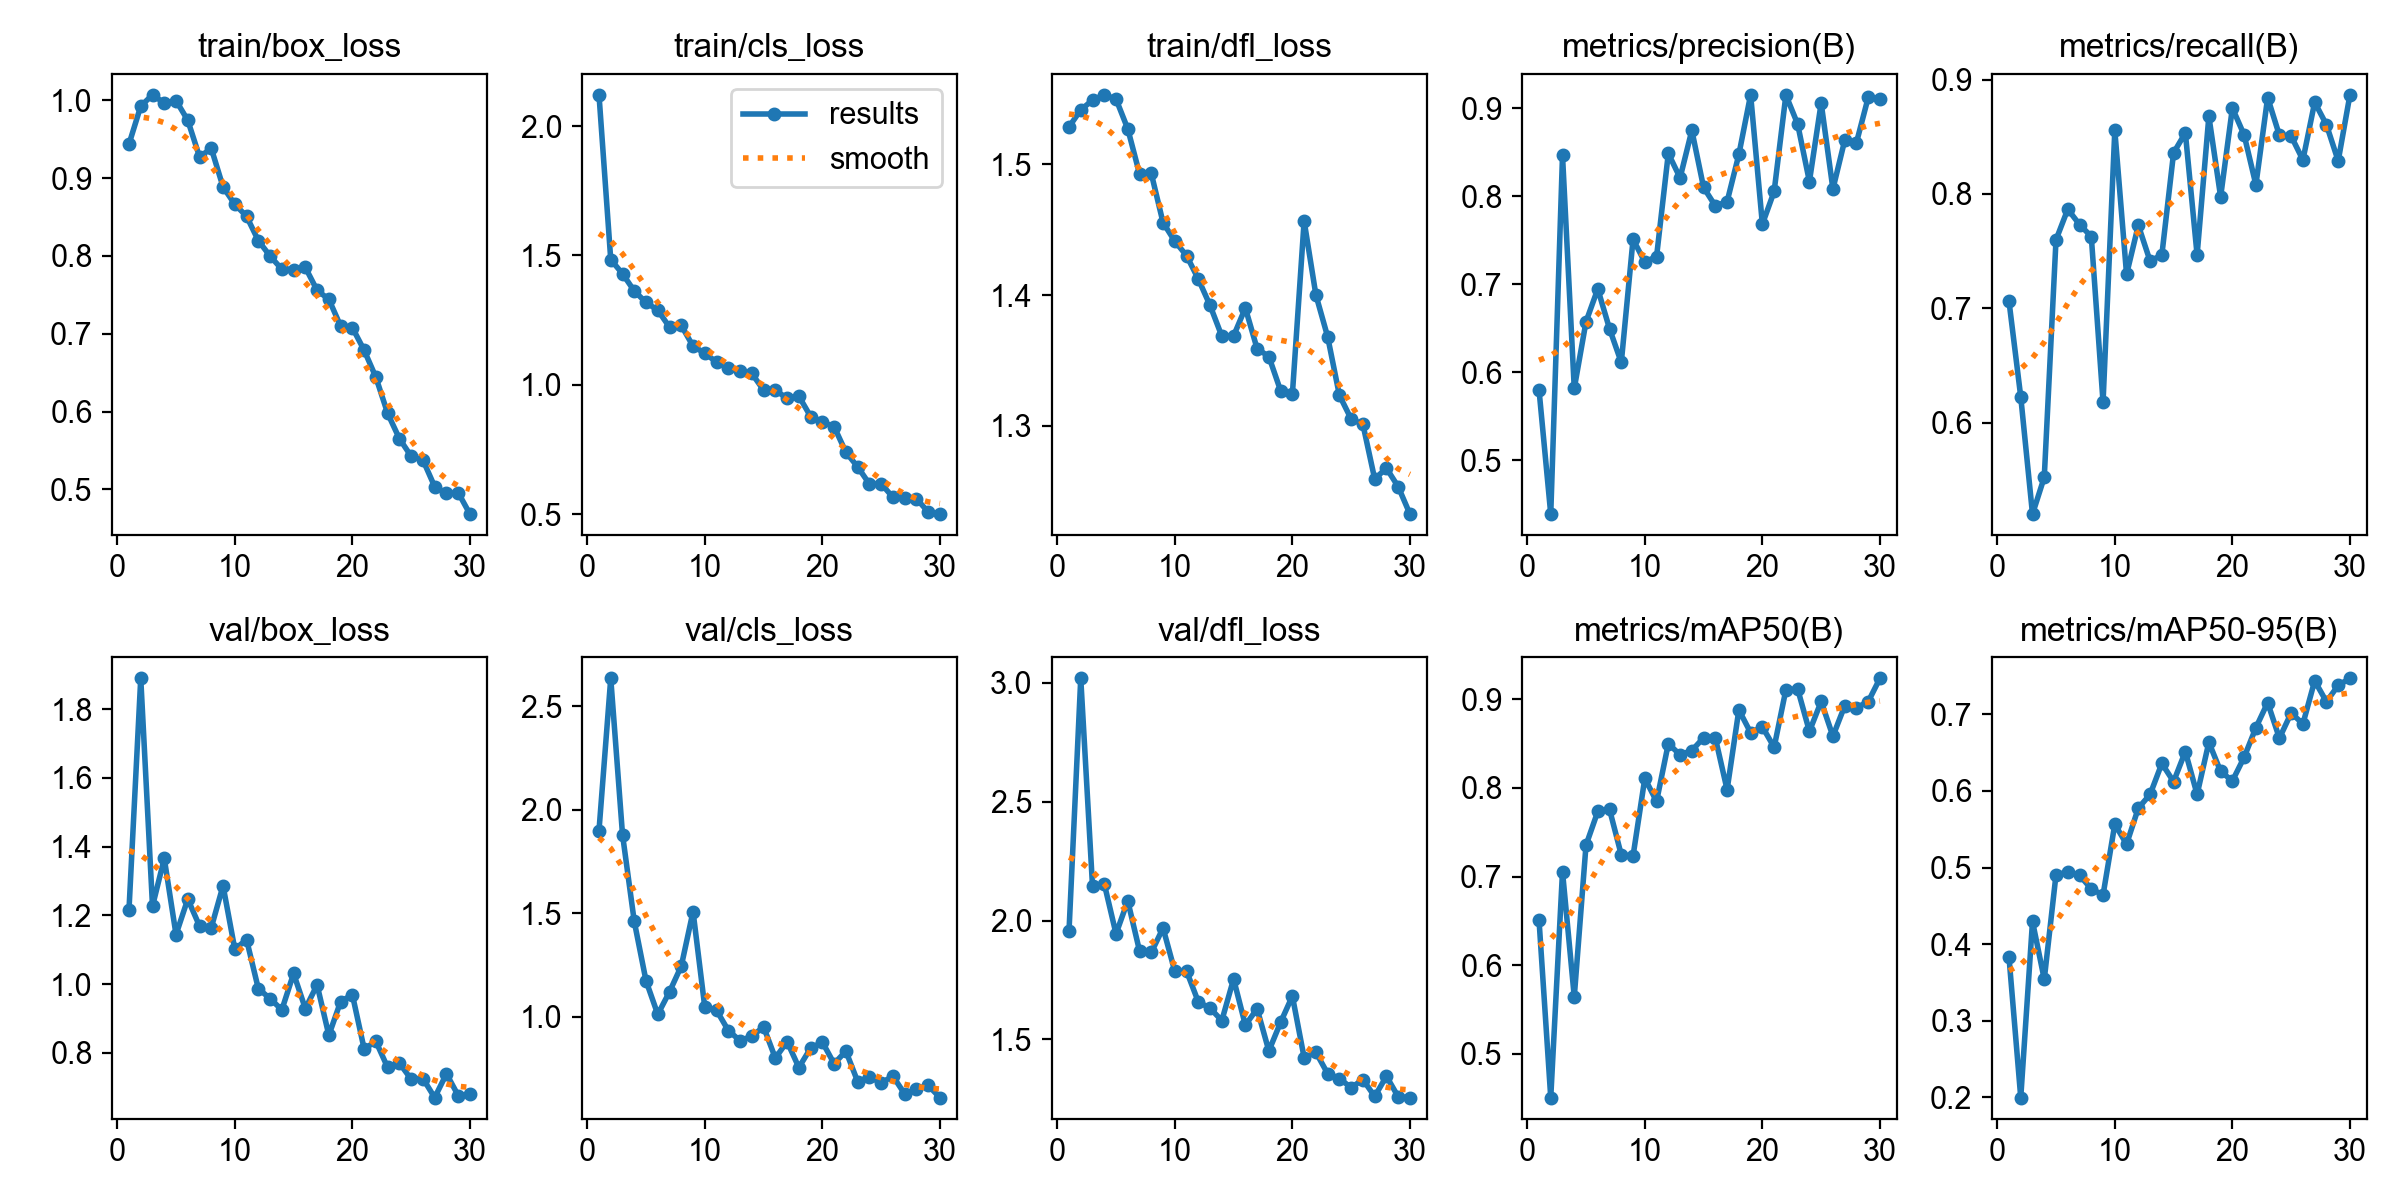

The data file committed next to this chart (first rows):
epoch, time, train/box_loss, train/cls_loss, train/dfl_loss, metrics/precision(B), metrics/recall(B), metrics/mAP50(B), metrics/mAP50-95(B), val/box_loss, val/cls_loss, val/dfl_loss, lr/pg0, lr/pg1, lr/pg2
1, 65.86, 0.9436, 2.121, 1.529, 0.5806, 0.7063, 0.6515, 0.3831, 1.217, 1.9, 1.954, 0.0004729, 0.0004729, 0.0004729
2, 118.2, 0.9923, 1.484, 1.542, 0.439, 0.6228, 0.4508, 0.1995, 1.89, 2.636, 3.019, 0.0009179, 0.0009179, 0.0009179
3, 172.3, 1.007, 1.429, 1.549, 0.8466, 0.5203, 0.7056, 0.4296, 1.227, 1.881, 2.145, 0.001331, 0.001331, 0.001331
4, 226.4, 0.9963, 1.363, 1.553, 0.5818, 0.5525, 0.5644, 0.354, 1.366, 1.46, 2.155, 0.001288, 0.001288, 0.001288
5, 284.1, 0.9995, 1.318, 1.55, 0.6577, 0.76, 0.7355, 0.4908, 1.144, 1.173, 1.944, 0.00124, 0.00124, 0.00124
6, 346.3, 0.9741, 1.288, 1.527, 0.6949, 0.7867, 0.7734, 0.4939, 1.247, 1.011, 2.083, 0.001193, 0.001193, 0.001193
7, 404.1, 0.9272, 1.223, 1.493, 0.6496, 0.7733, 0.7757, 0.49, 1.169, 1.12, 1.872, 0.001146, 0.001146, 0.001146
8, 464.2, 0.9381, 1.229, 1.493, 0.6114, 0.7629, 0.7244, 0.472, 1.164, 1.244, 1.865, 0.001099, 0.001099, 0.001099
9, 525, 0.8885, 1.149, 1.455, 0.7512, 0.618, 0.7232, 0.4641, 1.286, 1.508, 1.968, 0.001052, 0.001052, 0.001052
10, 584, 0.8662, 1.122, 1.441, 0.7255, 0.8556, 0.8107, 0.5565, 1.101, 1.045, 1.786, 0.001005, 0.001005, 0.001005
11, 642.9, 0.8508, 1.087, 1.43, 0.7317, 0.7297, 0.7848, 0.5306, 1.129, 1.03, 1.787, 0.0009574, 0.0009574, 0.0009574
12, 707, 0.8196, 1.066, 1.412, 0.8489, 0.7727, 0.8499, 0.5776, 0.9866, 0.9327, 1.658, 0.0009103, 0.0009103, 0.0009103
13, 763.1, 0.7997, 1.055, 1.392, 0.8212, 0.7414, 0.8373, 0.5955, 0.9576, 0.8832, 1.631, 0.0008631, 0.0008631, 0.0008631
14, 817.1, 0.7829, 1.044, 1.369, 0.8751, 0.7467, 0.8421, 0.6359, 0.9248, 0.9052, 1.579, 0.000816, 0.000816, 0.000816
15, 875.2, 0.7815, 0.979, 1.369, 0.8102, 0.8359, 0.8566, 0.6122, 1.031, 0.95, 1.754, 0.0007688, 0.0007688, 0.0007688
16, 934.1, 0.7852, 0.979, 1.39, 0.7892, 0.8534, 0.8563, 0.6515, 0.9284, 0.7993, 1.56, 0.0007216, 0.0007216, 0.0007216
17, 993.5, 0.7557, 0.9473, 1.359, 0.7941, 0.7467, 0.798, 0.5955, 0.9975, 0.8789, 1.629, 0.0006745, 0.0006745, 0.0006745
18, 1054, 0.7441, 0.9557, 1.353, 0.8477, 0.8679, 0.888, 0.6636, 0.8509, 0.7537, 1.451, 0.0006273, 0.0006273, 0.0006273
19, 1114, 0.7098, 0.877, 1.327, 0.9155, 0.7975, 0.8623, 0.6256, 0.9491, 0.8473, 1.572, 0.0005802, 0.0005802, 0.0005802
20, 1174, 0.7077, 0.8561, 1.324, 0.7685, 0.8751, 0.8688, 0.6131, 0.969, 0.8764, 1.682, 0.000533, 0.000533, 0.000533
21, 1236, 0.6788, 0.8377, 1.457, 0.8056, 0.8516, 0.8458, 0.644, 0.8112, 0.7722, 1.423, 0.0004859, 0.0004859, 0.0004859
22, 1298, 0.6441, 0.7392, 1.4, 0.9152, 0.808, 0.9106, 0.6827, 0.833, 0.8329, 1.445, 0.0004387, 0.0004387, 0.0004387
23, 1357, 0.5976, 0.6826, 1.368, 0.8823, 0.8842, 0.9115, 0.7154, 0.7571, 0.686, 1.356, 0.0003915, 0.0003915, 0.0003915
24, 1417, 0.5652, 0.6162, 1.323, 0.817, 0.8512, 0.8638, 0.6689, 0.7699, 0.7077, 1.335, 0.0003444, 0.0003444, 0.0003444
25, 1480, 0.5425, 0.6169, 1.305, 0.9062, 0.8506, 0.8974, 0.7018, 0.7229, 0.6794, 1.297, 0.0002972, 0.0002972, 0.0002972
26, 1544, 0.5378, 0.5651, 1.301, 0.8085, 0.8298, 0.8583, 0.6877, 0.725, 0.7119, 1.331, 0.0002501, 0.0002501, 0.0002501
27, 1613, 0.5035, 0.5621, 1.259, 0.8636, 0.8802, 0.8924, 0.7439, 0.6694, 0.626, 1.26, 0.0002029, 0.0002029, 0.0002029
28, 1691, 0.4948, 0.5594, 1.268, 0.8611, 0.8605, 0.8904, 0.7166, 0.7387, 0.6492, 1.345, 0.0001558, 0.0001558, 0.0001558
29, 1763, 0.4958, 0.5081, 1.254, 0.9125, 0.8289, 0.8972, 0.7379, 0.6755, 0.6669, 1.259, 0.0001086, 0.0001086, 0.0001086
30, 1841, 0.4682, 0.4999, 1.233, 0.9111, 0.8867, 0.9235, 0.7471, 0.6787, 0.6083, 1.255, 6.1447e-05, 6.1447e-05, 6.1447e-05
